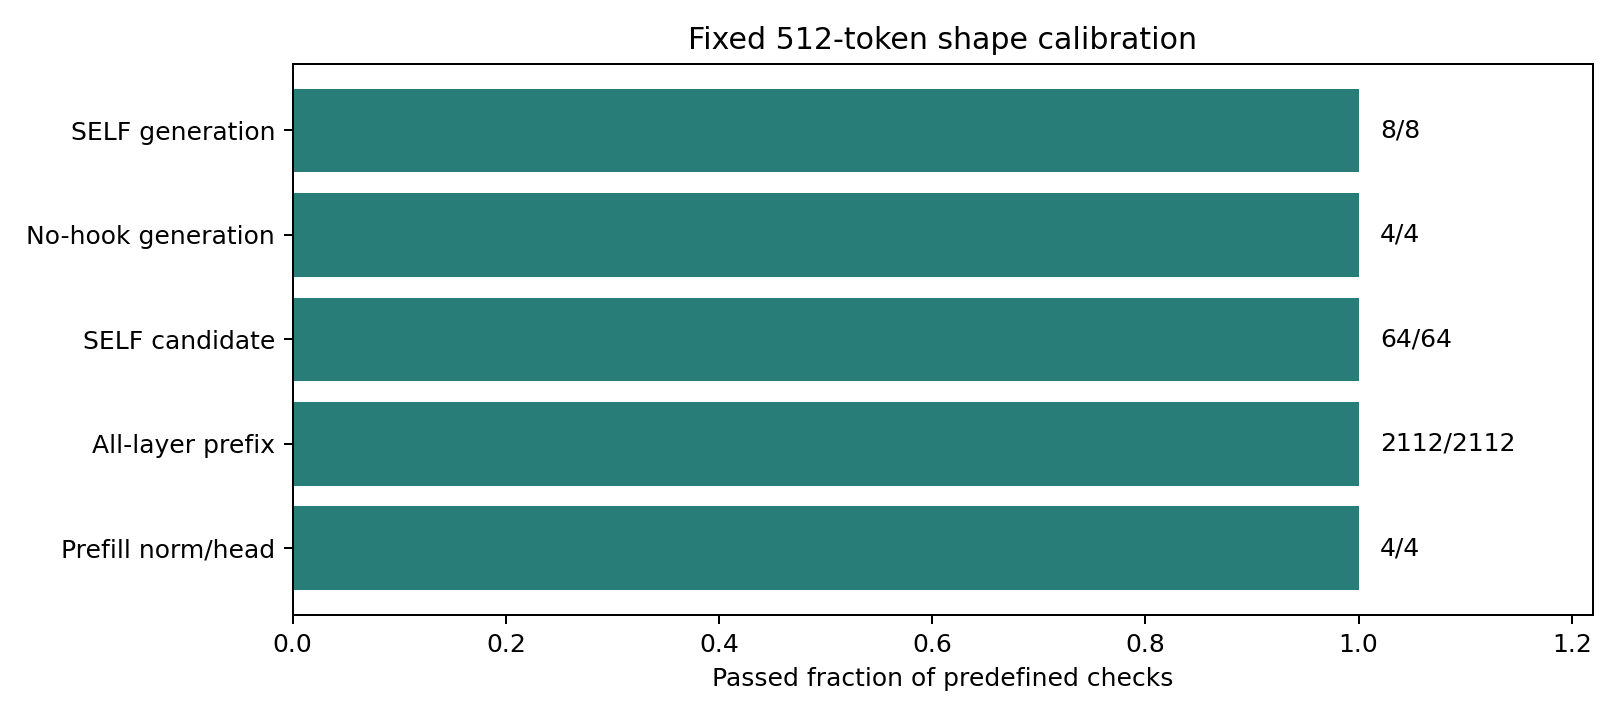

The file beside this chart, header and first rows:
control, passed, planned
Prefill norm/head, 4, 4
All-layer prefix, 2112, 2112
SELF candidate, 64, 64
No-hook generation, 4, 4
SELF generation, 8, 8
